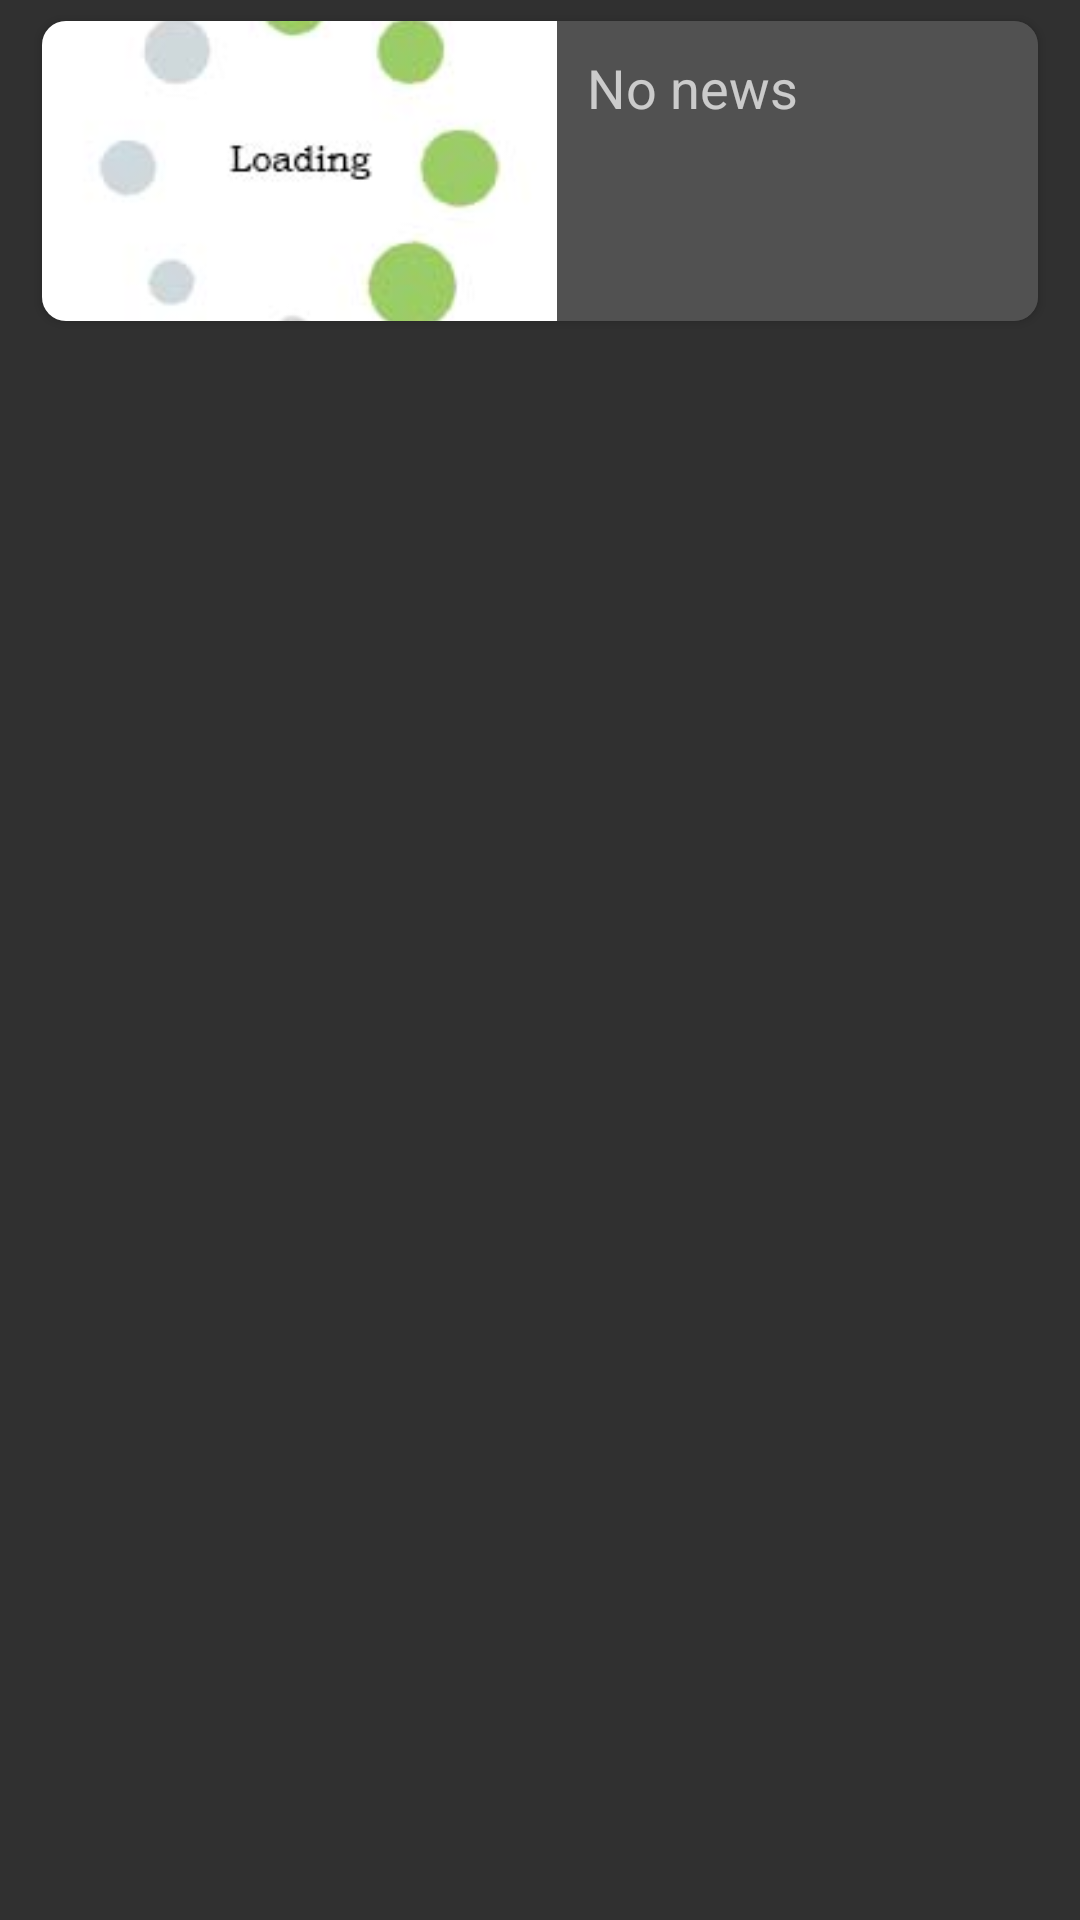

Android layout source for this screen:
<!-- AndroidManifest.xml: application theme Theme.Design.NoActionBar -->
<!-- res/layout/news_view.xml -->
<?xml version="1.0" encoding="utf-8"?>
<LinearLayout xmlns:android="http://schemas.android.com/apk/res/android"
    android:layout_width="match_parent"
    android:layout_height="wrap_content"
    android:orientation="vertical">

    <android.support.v7.widget.CardView xmlns:cardview="http://schemas.android.com/apk/res-auto"
        android:layout_width="match_parent"
        android:layout_height="wrap_content"
        android:layout_marginTop="7dp"
        android:layout_marginLeft="14dp"
        android:layout_marginRight="14dp"
        android:layout_marginBottom="7dp"
        cardview:cardCornerRadius="8dp">

        <LinearLayout
            android:layout_width="350dp"
            android:layout_height="wrap_content"
            android:paddingRight="4dp"
            android:orientation="horizontal"
            android:background="#515151"
            android:weightSum="3">

                <ImageView
                    android:id="@+id/news_img"
                    android:layout_width="130dp"
                    android:layout_height="match_parent"
                    android:scaleType="centerCrop"
                    android:src="@drawable/loading"
                    android:layout_alignParentTop="true"
                    android:layout_centerHorizontal="true"
                    android:layout_weight="1"/>
<LinearLayout
    android:layout_width="wrap_content"
    android:layout_height="wrap_content"
    android:orientation="vertical"
    android:padding="10dp"
    android:layout_weight="2">
            <TextView
                android:id="@+id/news_text"
                android:layout_width="match_parent"
                android:layout_height="wrap_content"
                android:minHeight="80dp"
                android:text="No news"
                android:textSize="18sp"/>
</LinearLayout>
        </LinearLayout>
    </android.support.v7.widget.CardView>
</LinearLayout>
<!-- resources referenced by this layout -->
<resources>
  <!-- drawable loading: jpg bitmap (drawable, 17018 bytes) -->
</resources>
